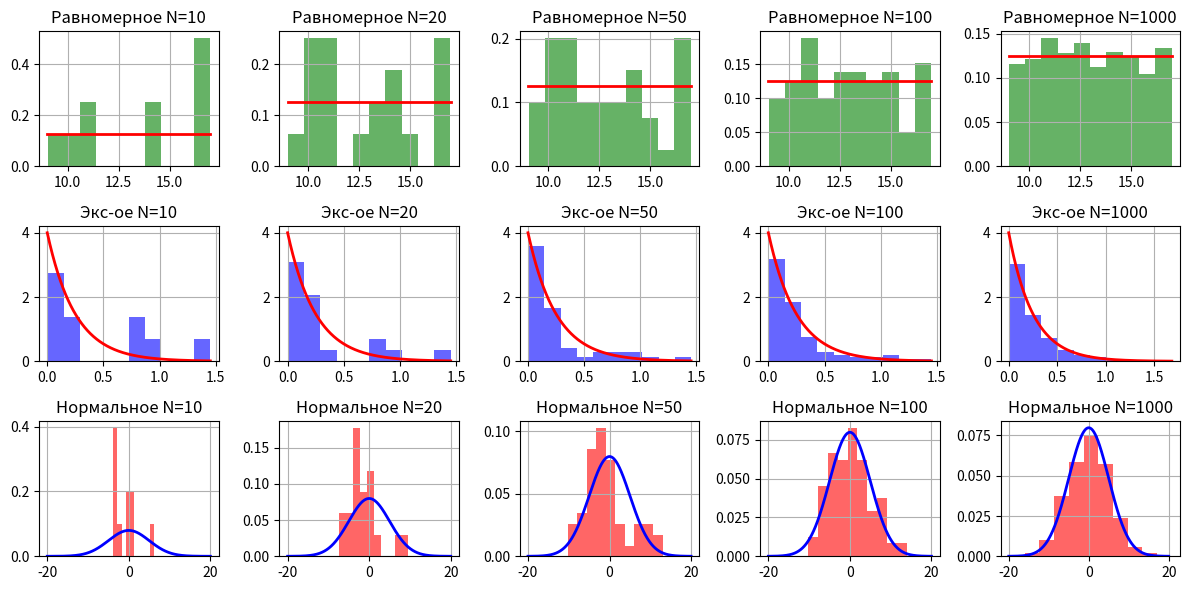
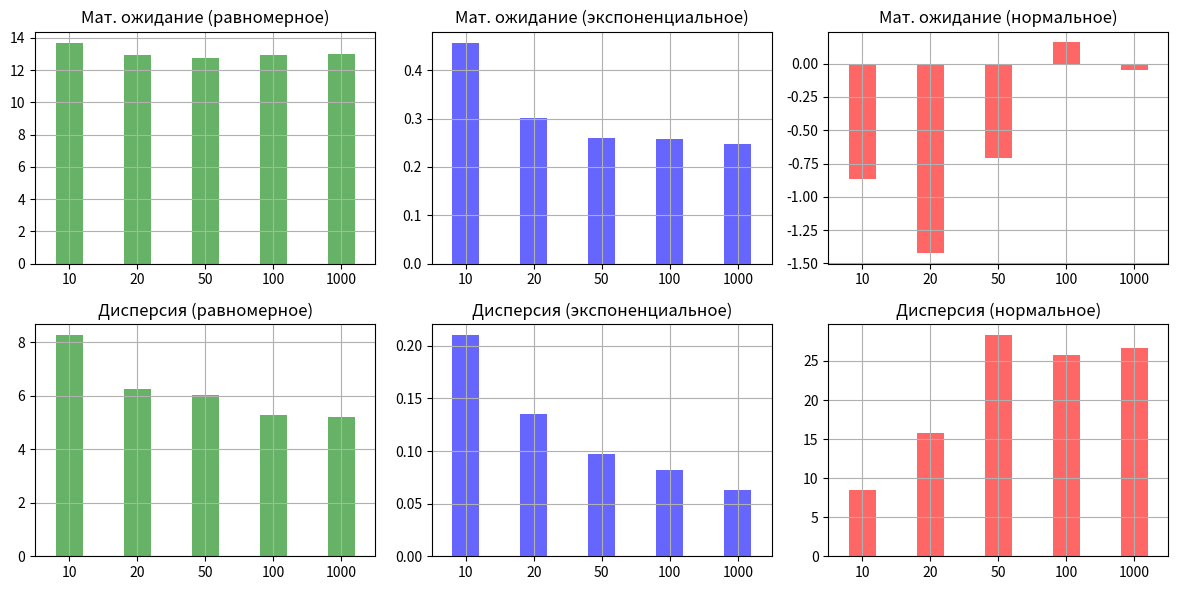

These figures' Python source, in order:
import numpy as np
import matplotlib.pyplot as plt

def sequence(n, a=23566, m=1000000, x=0.135):
    seq = []
    for _ in range(n):
        x = (a * x) % m
        x_norm = round(x / m, 4)
        seq.append(x_norm)
    return seq

# Функции для генерации выборок
def generate_uniform_sample(n, low, high):
    seq = sequence(n)
    return [low + (high - low) * x for x in seq]

def generate_exponential_sample(n, lam):
    seq = sequence(n)
    return [-np.log(1 - x) / lam for x in seq]

def generate_normal_sample(n, mu, sigma):
    seq = sequence(n)
    seq = np.array(seq) 
    z1 = np.sqrt(-2 * np.log(seq[:n // 2])) * np.cos(2 * np.pi * seq[n // 2:])
    z2 = np.sqrt(-2 * np.log(seq[:n // 2])) * np.sin(2 * np.pi * seq[n // 2:])
    z = np.concatenate((z1, z2))
    return mu + sigma * z

# Функции для вычисления математического ожидания и дисперсии
def compute_mean_variance(sample):
    mean = sum(sample) / len(sample)
    variance = sum((x - mean) ** 2 for x in sample) / len(sample)
    return mean, variance

# Параметры
N = 1000  # Размер выборки
sample_sizes = [10, 20, 50, 100, 1000]  # Объемы выборок для анализа

# Параметры распределений
uniform_params = (9, 17)  # равномерное распределение
exponential_lambda = 4  # экспоненциальное распределение
normal_params = (0, 5)  # нормальное распределение

# Теоретическое мат. ожидание
math_expectation_uniform = (uniform_params[0] + uniform_params[1]) / 2
math_expectation_exponential = 1 / exponential_lambda
math_expectation_normal = normal_params[0]

# Теоретическая дисперсия
dispersion_uniform = (uniform_params[1] - uniform_params[0]) ** 2 / 12
dispersion_exponential = 1 / exponential_lambda ** 2
dispersion_normal = normal_params[1] ** 2

# Генерация выборок
uniform_sample = generate_uniform_sample(N, *uniform_params)
exponential_sample = generate_exponential_sample(N, exponential_lambda)
normal_sample = generate_normal_sample(N, *normal_params)

# Вычисление оценок для разных объемов выборок
results = {"uniform": [], "exponential": [], "normal": []}
errors = {"uniform": {}, "exponential": {}, "normal": {}}

for n in sample_sizes:
    u_mean, u_var = compute_mean_variance(uniform_sample[:n])
    e_mean, e_var = compute_mean_variance(exponential_sample[:n])
    n_mean, n_var = compute_mean_variance(normal_sample[:n])

    results["uniform"].append((n, u_mean, u_var))
    results["exponential"].append((n, e_mean, e_var))
    results["normal"].append((n, n_mean, n_var))

    # Вычисление погрешностей при n == 100
    if n == 100:
        abs_error_uniform_mean = abs(u_mean - math_expectation_uniform)
        rel_error_uniform_mean = abs(u_mean - math_expectation_uniform) / math_expectation_uniform

        abs_error_exponential_mean = abs(e_mean - math_expectation_exponential)
        rel_error_exponential_mean = abs(e_mean - math_expectation_exponential) / math_expectation_exponential

        abs_error_normal_mean = abs(n_mean - math_expectation_normal)
        rel_error_normal_mean = abs_error_normal_mean

        # Погрешности для дисперсии
        abs_error_uniform_var = abs(u_var - dispersion_uniform)
        rel_error_uniform_var = abs(u_var - dispersion_uniform) / dispersion_uniform

        abs_error_exponential_var = abs(e_var - dispersion_exponential)
        rel_error_exponential_var = abs(e_var - dispersion_exponential) / dispersion_exponential

        abs_error_normal_var = abs(n_var - dispersion_normal)
        rel_error_normal_var = abs(n_var - dispersion_normal) / dispersion_normal

        # Сохраняем погрешности
        errors["uniform"]["mean"] = {"absolute": abs_error_uniform_mean, "relative": rel_error_uniform_mean}
        errors["uniform"]["variance"] = {"absolute": abs_error_uniform_var, "relative": rel_error_uniform_var}

        errors["exponential"]["mean"] = {"absolute": abs_error_exponential_mean, "relative": rel_error_exponential_mean}
        errors["exponential"]["variance"] = {"absolute": abs_error_exponential_var, "relative": rel_error_exponential_var}

        errors["normal"]["mean"] = {"absolute": abs_error_normal_mean, "relative": rel_error_normal_mean}
        errors["normal"]["variance"] = {"absolute": abs_error_normal_var, "relative": rel_error_normal_var}

# Вывод результатов
for dist_name, dist_results in results.items():
    print(f"\nРезультаты для {dist_name}:")
    for (n, mean, var) in dist_results:
        print(f"Объем выборки N={n}: Мат. ожидание = {mean:.4f}, Дисперсия = {var:.4f}")

# Вывод погрешностей для выборки N=100
print("\nПогрешности для выборки N=100:")
for dist_name, error in errors.items():
    print(f"{dist_name.capitalize()} (мат. ожидание):")
    print(f"  Абсолютная погрешность: {error['mean']['absolute']:.4f}")
    print(f"  Относительная погрешность: {error['mean']['relative']:.4%}")
    print(f"{dist_name.capitalize()} (дисперсия):")
    print(f"  Абсолютная погрешность: {error['variance']['absolute']:.4f}")
    print(f"  Относительная погрешность: {error['variance']['relative']:.4%}")

# Графики
fig, axs = plt.subplots(3, 5, figsize=(12, 6))

for i, n in enumerate(sample_sizes):
    # Равномерное распределение
    axs[0, i].hist(uniform_sample[:n], bins=10, density=True, alpha=0.6, color='g')
    low, high = uniform_params
    x_uniform = np.linspace(low, high, 1000)
    axs[0, i].plot(x_uniform, np.ones_like(x_uniform) * (1 / (high - low)), 'r-', lw=2)
    axs[0, i].set_title(f'Равномерное N={n}')
    axs[0, i].grid(True)

    # Экспоненциальное распределение
    axs[1, i].hist(exponential_sample[:n], bins=10, density=True, alpha=0.6, color='b')
    x_exponential = np.linspace(0, np.max(exponential_sample[:n]), 1000)
    axs[1, i].plot(x_exponential, exponential_lambda * np.exp(-exponential_lambda * x_exponential), 'r-', lw=2)
    axs[1, i].set_title(f'Экс-ое N={n}')
    axs[1, i].grid(True)

    # Нормальное распределение
    axs[2, i].hist(normal_sample[:n], bins=10, density=True, alpha=0.6, color='r')
    mu, sigma = normal_params
    x_normal = np.linspace(mu - 4 * sigma, mu + 4 * sigma, 1000)
    axs[2, i].plot(x_normal, (1 / (sigma * np.sqrt(2 * np.pi))) * np.exp(-0.5 * ((x_normal - mu) / sigma) ** 2), 'b-', lw=2)
    axs[2, i].set_title(f'Нормальное N={n}')
    axs[2, i].grid(True)
plt.subplots_adjust(hspace=0.5, wspace=0.4)
plt.tight_layout()
plt.show()

# Создание полотна для гистограмм мат. ожидания и дисперсии
fig2, axs2 = plt.subplots(2, 3, figsize=(12, 6))

# Данные для мат. ожидания и дисперсии
means = [result[1] for result in results["uniform"]]
variances = [result[2] for result in results["uniform"]]
means_exp = [result[1] for result in results["exponential"]]
variances_exp = [result[2] for result in results["exponential"]]
means_norm = [result[1] for result in results["normal"]]
variances_norm = [result[2] for result in results["normal"]]

# Гистограммы для мат. ожидания
bar_width = 0.4
x_indexes = np.arange(len(sample_sizes))

axs2[0, 0].bar(x_indexes, means, width=bar_width, alpha=0.6, color='g', align='center')
axs2[0, 0].set_title('Мат. ожидание (равномерное)')
axs2[0, 0].set_xticks(x_indexes)
axs2[0, 0].set_xticklabels(sample_sizes)
axs2[0, 0].grid(True)

axs2[0, 1].bar(x_indexes, means_exp, width=bar_width, alpha=0.6, color='b', align='center')
axs2[0, 1].set_title('Мат. ожидание (экспоненциальное)')
axs2[0, 1].set_xticks(x_indexes)
axs2[0, 1].set_xticklabels(sample_sizes)
axs2[0, 1].grid(True)

axs2[0, 2].bar(x_indexes, means_norm, width=bar_width, alpha=0.6, color='r', align='center')
axs2[0, 2].set_title('Мат. ожидание (нормальное)')
axs2[0, 2].set_xticks(x_indexes)
axs2[0, 2].set_xticklabels(sample_sizes)
axs2[0, 2].grid(True)

# Гистограммы для дисперсии
axs2[1, 0].bar(x_indexes, variances, width=bar_width, alpha=0.6, color='g', align='center')
axs2[1, 0].set_title('Дисперсия (равномерное)')
axs2[1, 0].set_xticks(x_indexes)
axs2[1, 0].set_xticklabels(sample_sizes)
axs2[1, 0].grid(True)

axs2[1, 1].bar(x_indexes, variances_exp, width=bar_width, alpha=0.6, color='b', align='center')
axs2[1, 1].set_title('Дисперсия (экспоненциальное)')
axs2[1, 1].set_xticks(x_indexes)
axs2[1, 1].set_xticklabels(sample_sizes)
axs2[1, 1].grid(True)

axs2[1, 2].bar(x_indexes, variances_norm, width=bar_width, alpha=0.6, color='r', align='center')
axs2[1, 2].set_title('Дисперсия (нормальное)')
axs2[1, 2].set_xticks(x_indexes)
axs2[1, 2].set_xticklabels(sample_sizes)
axs2[1, 2].grid(True)

for ax in axs2.flatten():
    ax.set_xlim(-0.5, len(sample_sizes) - 0.5)

plt.tight_layout()
plt.show()